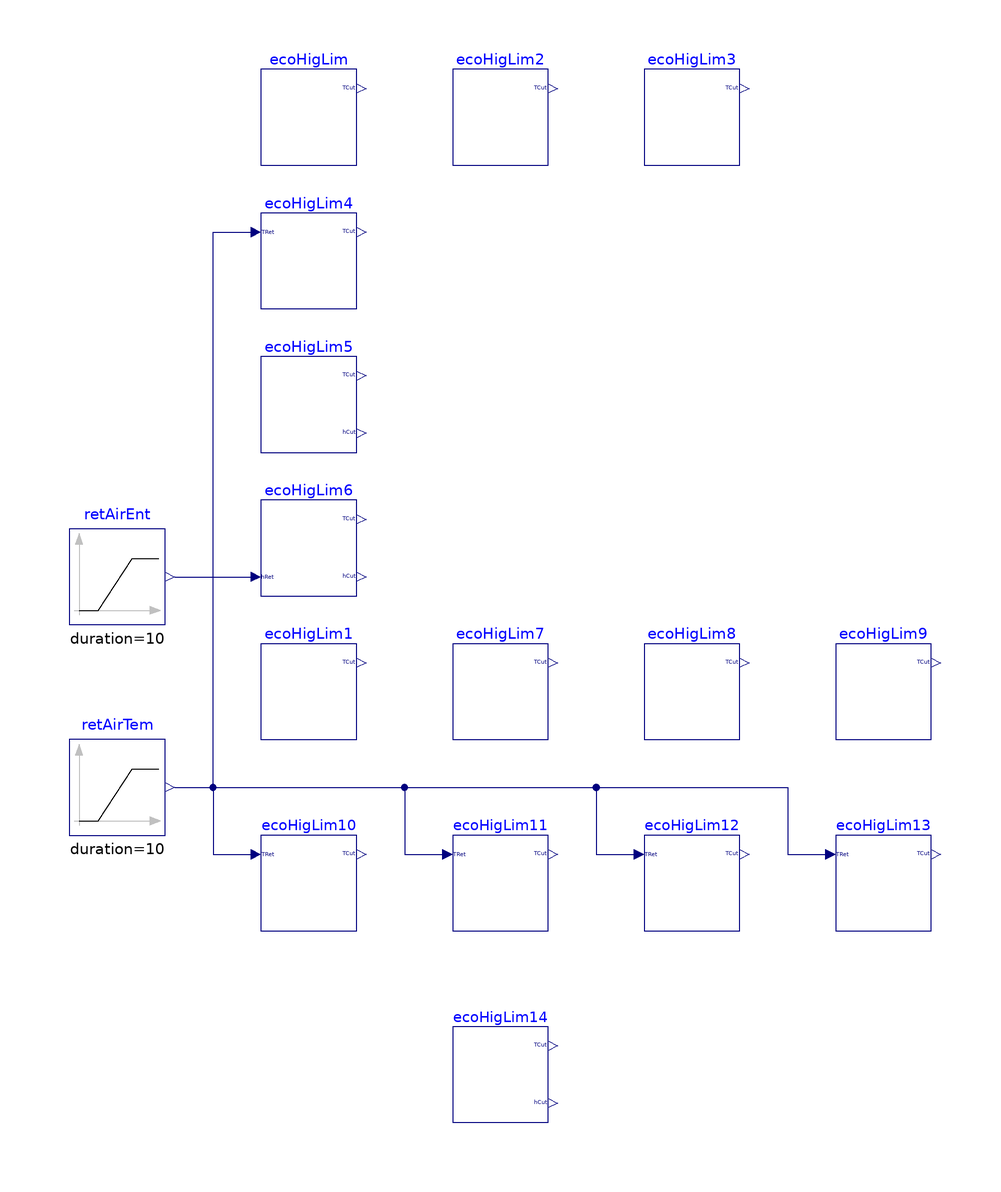

This picture is the connection diagram that the Modelica source below describes through its graphical annotations.

model AirEconomizerHighLimits
  "Model validates the block for specifying air economizer high limits"

  BuildingsLite.Controls.OBC.ASHRAE.G36.Generic.AirEconomizerHighLimits ecoHigLim(
    final eneStd=BuildingsLite.Controls.OBC.ASHRAE.G36.Types.EnergyStandard.ASHRAE90_1,
    final ecoHigLimCon=BuildingsLite.Controls.OBC.ASHRAE.G36.Types.ControlEconomizer.FixedDryBulb,
    final ashCliZon=BuildingsLite.Controls.OBC.ASHRAE.G36.Types.ASHRAEClimateZone.Zone_1B)
    "ASHRAE standard, with fixed dry bulb device"
    annotation (Placement(transformation(extent={{-50,90},{-30,110}})));
  BuildingsLite.Controls.OBC.ASHRAE.G36.Generic.AirEconomizerHighLimits ecoHigLim1(
    final eneStd=BuildingsLite.Controls.OBC.ASHRAE.G36.Types.EnergyStandard.California_Title_24,
    final ecoHigLimCon=BuildingsLite.Controls.OBC.ASHRAE.G36.Types.ControlEconomizer.FixedDryBulb,
    final tit24CliZon=BuildingsLite.Controls.OBC.ASHRAE.G36.Types.Title24ClimateZone.Zone_1)
    "Title 24 standard, with fixed dry bulb device"
    annotation (Placement(transformation(extent={{-50,-30},{-30,-10}})));
  BuildingsLite.Controls.OBC.ASHRAE.G36.Generic.AirEconomizerHighLimits ecoHigLim2(
    final eneStd=BuildingsLite.Controls.OBC.ASHRAE.G36.Types.EnergyStandard.ASHRAE90_1,
    final ecoHigLimCon=BuildingsLite.Controls.OBC.ASHRAE.G36.Types.ControlEconomizer.FixedDryBulb,
    final ashCliZon=BuildingsLite.Controls.OBC.ASHRAE.G36.Types.ASHRAEClimateZone.Zone_5A)
    "ASHRAE standard, with fixed dry bulb device"
    annotation (Placement(transformation(extent={{-10,90},{10,110}})));
  BuildingsLite.Controls.OBC.ASHRAE.G36.Generic.AirEconomizerHighLimits ecoHigLim3(
    final eneStd=BuildingsLite.Controls.OBC.ASHRAE.G36.Types.EnergyStandard.ASHRAE90_1,
    final ecoHigLimCon=BuildingsLite.Controls.OBC.ASHRAE.G36.Types.ControlEconomizer.FixedDryBulb,
    final ashCliZon=BuildingsLite.Controls.OBC.ASHRAE.G36.Types.ASHRAEClimateZone.Zone_1A)
    "ASHRAE standard, with fixed dry bulb device"
    annotation (Placement(transformation(extent={{30,90},{50,110}})));
  BuildingsLite.Controls.OBC.ASHRAE.G36.Generic.AirEconomizerHighLimits ecoHigLim4(
    final eneStd=BuildingsLite.Controls.OBC.ASHRAE.G36.Types.EnergyStandard.ASHRAE90_1,
    final ecoHigLimCon=BuildingsLite.Controls.OBC.ASHRAE.G36.Types.ControlEconomizer.DifferentialDryBulb,
    final ashCliZon=BuildingsLite.Controls.OBC.ASHRAE.G36.Types.ASHRAEClimateZone.Zone_1B)
    "ASHRAE standard, with differential dry bulb device"
    annotation (Placement(transformation(extent={{-50,60},{-30,80}})));
  BuildingsLite.Controls.OBC.ASHRAE.G36.Generic.AirEconomizerHighLimits ecoHigLim5(
    final eneStd=BuildingsLite.Controls.OBC.ASHRAE.G36.Types.EnergyStandard.ASHRAE90_1,
    final ecoHigLimCon=BuildingsLite.Controls.OBC.ASHRAE.G36.Types.ControlEconomizer.FixedEnthalpyWithFixedDryBulb,
    final ashCliZon=BuildingsLite.Controls.OBC.ASHRAE.G36.Types.ASHRAEClimateZone.Zone_1B)
    "ASHRAE standard, with fixed enthalpy and fixed dry bulb device"
    annotation (Placement(transformation(extent={{-50,30},{-30,50}})));
  BuildingsLite.Controls.OBC.ASHRAE.G36.Generic.AirEconomizerHighLimits ecoHigLim6(
    final eneStd=BuildingsLite.Controls.OBC.ASHRAE.G36.Types.EnergyStandard.ASHRAE90_1,
    final ecoHigLimCon=BuildingsLite.Controls.OBC.ASHRAE.G36.Types.ControlEconomizer.DifferentialEnthalpyWithFixedDryBulb,
    final ashCliZon=BuildingsLite.Controls.OBC.ASHRAE.G36.Types.ASHRAEClimateZone.Zone_1B)
    "ASHRAE standard, with differential enthalpy and fixed dry bulb device"
    annotation (Placement(transformation(extent={{-50,0},{-30,20}})));
  BuildingsLite.Controls.OBC.ASHRAE.G36.Generic.AirEconomizerHighLimits ecoHigLim7(
    final eneStd=BuildingsLite.Controls.OBC.ASHRAE.G36.Types.EnergyStandard.California_Title_24,
    final ecoHigLimCon=BuildingsLite.Controls.OBC.ASHRAE.G36.Types.ControlEconomizer.FixedDryBulb,
    final tit24CliZon=BuildingsLite.Controls.OBC.ASHRAE.G36.Types.Title24ClimateZone.Zone_2)
    "Title 24 standard, with fixed dry bulb device"
    annotation (Placement(transformation(extent={{-10,-30},{10,-10}})));
  BuildingsLite.Controls.OBC.ASHRAE.G36.Generic.AirEconomizerHighLimits ecoHigLim8(
    final eneStd=BuildingsLite.Controls.OBC.ASHRAE.G36.Types.EnergyStandard.California_Title_24,
    final ecoHigLimCon=BuildingsLite.Controls.OBC.ASHRAE.G36.Types.ControlEconomizer.FixedDryBulb,
    final tit24CliZon=BuildingsLite.Controls.OBC.ASHRAE.G36.Types.Title24ClimateZone.Zone_6)
    "Title 24 standard, with fixed dry bulb device"
    annotation (Placement(transformation(extent={{30,-30},{50,-10}})));
  BuildingsLite.Controls.OBC.ASHRAE.G36.Generic.AirEconomizerHighLimits ecoHigLim9(
    final eneStd=BuildingsLite.Controls.OBC.ASHRAE.G36.Types.EnergyStandard.California_Title_24,
    final ecoHigLimCon=BuildingsLite.Controls.OBC.ASHRAE.G36.Types.ControlEconomizer.FixedDryBulb,
    final tit24CliZon=BuildingsLite.Controls.OBC.ASHRAE.G36.Types.Title24ClimateZone.Zone_7)
    "Title 24 standard, with fixed dry bulb device"
    annotation (Placement(transformation(extent={{70,-30},{90,-10}})));
  BuildingsLite.Controls.OBC.ASHRAE.G36.Generic.AirEconomizerHighLimits ecoHigLim10(
    final eneStd=BuildingsLite.Controls.OBC.ASHRAE.G36.Types.EnergyStandard.California_Title_24,
    final ecoHigLimCon=BuildingsLite.Controls.OBC.ASHRAE.G36.Types.ControlEconomizer.DifferentialDryBulb,
    final tit24CliZon=BuildingsLite.Controls.OBC.ASHRAE.G36.Types.Title24ClimateZone.Zone_1)
    "Title 24 standard, with differential dry bulb device"
    annotation (Placement(transformation(extent={{-50,-70},{-30,-50}})));
  BuildingsLite.Controls.OBC.ASHRAE.G36.Generic.AirEconomizerHighLimits ecoHigLim11(
    final eneStd=BuildingsLite.Controls.OBC.ASHRAE.G36.Types.EnergyStandard.California_Title_24,
    final ecoHigLimCon=BuildingsLite.Controls.OBC.ASHRAE.G36.Types.ControlEconomizer.DifferentialDryBulb,
    final tit24CliZon=BuildingsLite.Controls.OBC.ASHRAE.G36.Types.Title24ClimateZone.Zone_2)
    "Title 24 standard, with differential dry bulb device"
    annotation (Placement(transformation(extent={{-10,-70},{10,-50}})));
  BuildingsLite.Controls.OBC.ASHRAE.G36.Generic.AirEconomizerHighLimits ecoHigLim12(
    final eneStd=BuildingsLite.Controls.OBC.ASHRAE.G36.Types.EnergyStandard.California_Title_24,
    final ecoHigLimCon=BuildingsLite.Controls.OBC.ASHRAE.G36.Types.ControlEconomizer.DifferentialDryBulb,
    final tit24CliZon=BuildingsLite.Controls.OBC.ASHRAE.G36.Types.Title24ClimateZone.Zone_6)
    "Title 24 standard, with differential dry bulb device"
    annotation (Placement(transformation(extent={{30,-70},{50,-50}})));
  BuildingsLite.Controls.OBC.ASHRAE.G36.Generic.AirEconomizerHighLimits ecoHigLim13(
    final eneStd=BuildingsLite.Controls.OBC.ASHRAE.G36.Types.EnergyStandard.California_Title_24,
    final ecoHigLimCon=BuildingsLite.Controls.OBC.ASHRAE.G36.Types.ControlEconomizer.DifferentialDryBulb,
    final tit24CliZon=BuildingsLite.Controls.OBC.ASHRAE.G36.Types.Title24ClimateZone.Zone_7)
    "Title 24 standard, with differential dry bulb device"
    annotation (Placement(transformation(extent={{70,-70},{90,-50}})));
  BuildingsLite.Controls.OBC.ASHRAE.G36.Generic.AirEconomizerHighLimits ecoHigLim14(
    final eneStd=BuildingsLite.Controls.OBC.ASHRAE.G36.Types.EnergyStandard.California_Title_24,
    final ecoHigLimCon=BuildingsLite.Controls.OBC.ASHRAE.G36.Types.ControlEconomizer.FixedEnthalpyWithFixedDryBulb,
    final tit24CliZon=BuildingsLite.Controls.OBC.ASHRAE.G36.Types.Title24ClimateZone.Zone_1)
    "Title 24 standard, with fixed enthalpy and fixed dry bulb device"
    annotation (Placement(transformation(extent={{-10,-110},{10,-90}})));
  BuildingsLite.Controls.OBC.CDL.Reals.Sources.Ramp retAirEnt(
    final height=5000,
    final duration=10,
    final offset=65000) "Return air enthalpy"
    annotation (Placement(transformation(extent={{-90,-6},{-70,14}})));
  BuildingsLite.Controls.OBC.CDL.Reals.Sources.Ramp retAirTem(
    final height=5,
    final duration=10,
    final offset=295.15) "Return air temperature"
    annotation (Placement(transformation(extent={{-90,-50},{-70,-30}})));

equation
  connect(retAirTem.y, ecoHigLim4.TRet) annotation (Line(points={{-68,-40},{-60,
          -40},{-60,76},{-52,76}}, color={0,0,127}));
  connect(retAirTem.y, ecoHigLim10.TRet) annotation (Line(points={{-68,-40},{-60,
          -40},{-60,-54},{-52,-54}}, color={0,0,127}));
  connect(retAirTem.y, ecoHigLim11.TRet) annotation (Line(points={{-68,-40},{-20,
          -40},{-20,-54},{-12,-54}}, color={0,0,127}));
  connect(retAirTem.y, ecoHigLim12.TRet) annotation (Line(points={{-68,-40},{20,
          -40},{20,-54},{28,-54}}, color={0,0,127}));
  connect(retAirTem.y, ecoHigLim13.TRet) annotation (Line(points={{-68,-40},{60,
          -40},{60,-54},{68,-54}}, color={0,0,127}));
  connect(retAirEnt.y, ecoHigLim6.hRet)
    annotation (Line(points={{-68,4},{-52,4}}, color={0,0,127}));
annotation (experiment(StopTime=10.0, Tolerance=1e-06),
  __Dymola_Commands(file="modelica://Buildings/Resources/Scripts/Dymola/Controls/OBC/ASHRAE/G36/Generic/Validation/AirEconomizerHighLimits.mos"
    "Simulate and plot"),
    Documentation(info="<html>
<p>
This example validates
<a href=\"modelica://BuildingsLite.Controls.OBC.ASHRAE.G36.Generic.AirEconomizerHighLimits\">
BuildingsLite.Controls.OBC.ASHRAE.G36.Generic.AirEconomizerHighLimits</a>.
</p>
</html>", revisions="<html>
<ul>
<li>
March 23, 2022, by Jianjun Hu:<br/>
First implementation.
</li>
</ul>
</html>"),
    Icon(coordinateSystem(extent={{-100,-100},{100,100}}),
         graphics={
        Ellipse(lineColor = {75,138,73},
                fillColor={255,255,255},
                fillPattern = FillPattern.Solid,
                extent = {{-100,-100},{100,100}}),
        Polygon(lineColor = {0,0,255},
                fillColor = {75,138,73},
                pattern = LinePattern.None,
                fillPattern = FillPattern.Solid,
                points = {{-36,60},{64,0},{-36,-60},{-36,60}})}),
    Diagram(coordinateSystem(extent={{-100,-120},{100,120}})));
end AirEconomizerHighLimits;